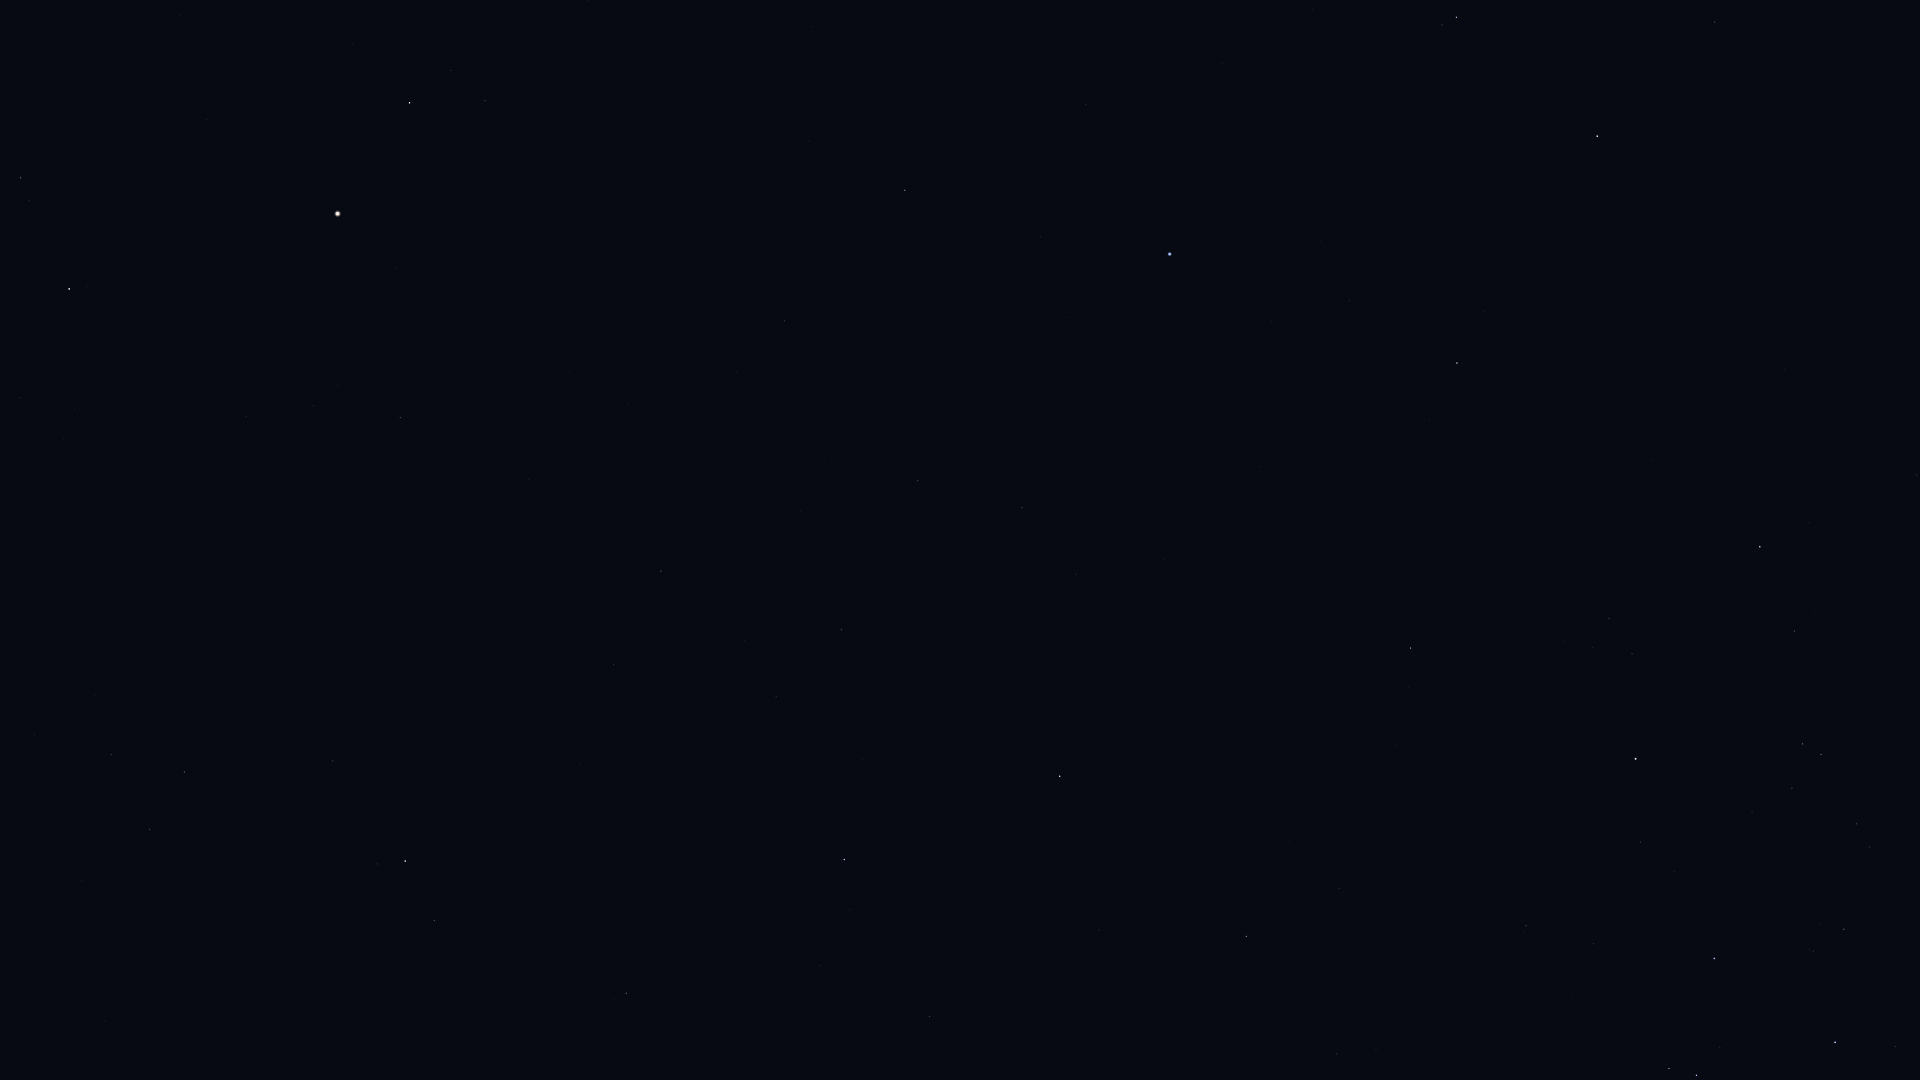

Values plotted in this chart, from the file beside it:
Star_ID, Name, X, Y
59199, Alchiba, 1715, 22
60965, Algorab, 1456, 17
61174, HIP 61174, 1442, 25
61359, Kraz, 1597, 136
64166, HIP 64166, 1484, 311
64962, HIP 64962, 1457, 363
65109, HIP 65109, 1760, 547
65474, Spica, 1170, 254
65936, HIP 65936, 1795, 631
66249, Heze, 905, 190
67459, HIP 67459, 485, 100
67464, HIP 67464, 1803, 744
67472, HIP 67472, 1821, 754
67927, Muphrid, 410, 103
68282, HIP 68282, 1857, 824
68520, HIP 68520, 784, 321
68895, HIP 68895, 1411, 648
68933, Menkent, 1636, 759
69415, HIP 69415, 1408, 687
69427, Kang, 1022, 508
69673, Arcturus, 338, 214
69701, Syrma, 918, 481
69974, Khambalia, 1076, 574
70306, HIP 70306, 1395, 745
70576, HIP 70576, 1813, 951
70755, Elgafar, 801, 510
71053, HIP 71053, 21, 178
71352, HIP 71352, 1714, 958
71536, HIP 71536, 1895, 1046
71795, HIP 71795, 400, 417
71860, HIP 71860, 1835, 1042
72105, Izar, 69, 289
72220, HIP 72220, 661, 571
72339, Mönch, 707, 601
72571, HIP 72571, 1339, 888
72622, Zubenelgenubi, 1060, 776
72845, Arcalís, 262, 437
73714, Brachium, 1246, 936
74785, Zubeneschamali, 844, 859
76333, Zubenelhakrabi, 930, 1016
77070, Unukalhai, 405, 861
77450, Gudja, 111, 754
77516, HIP 77516, 626, 993
79043, Marsic, 82, 881
80463, Cujam, 106, 1021
